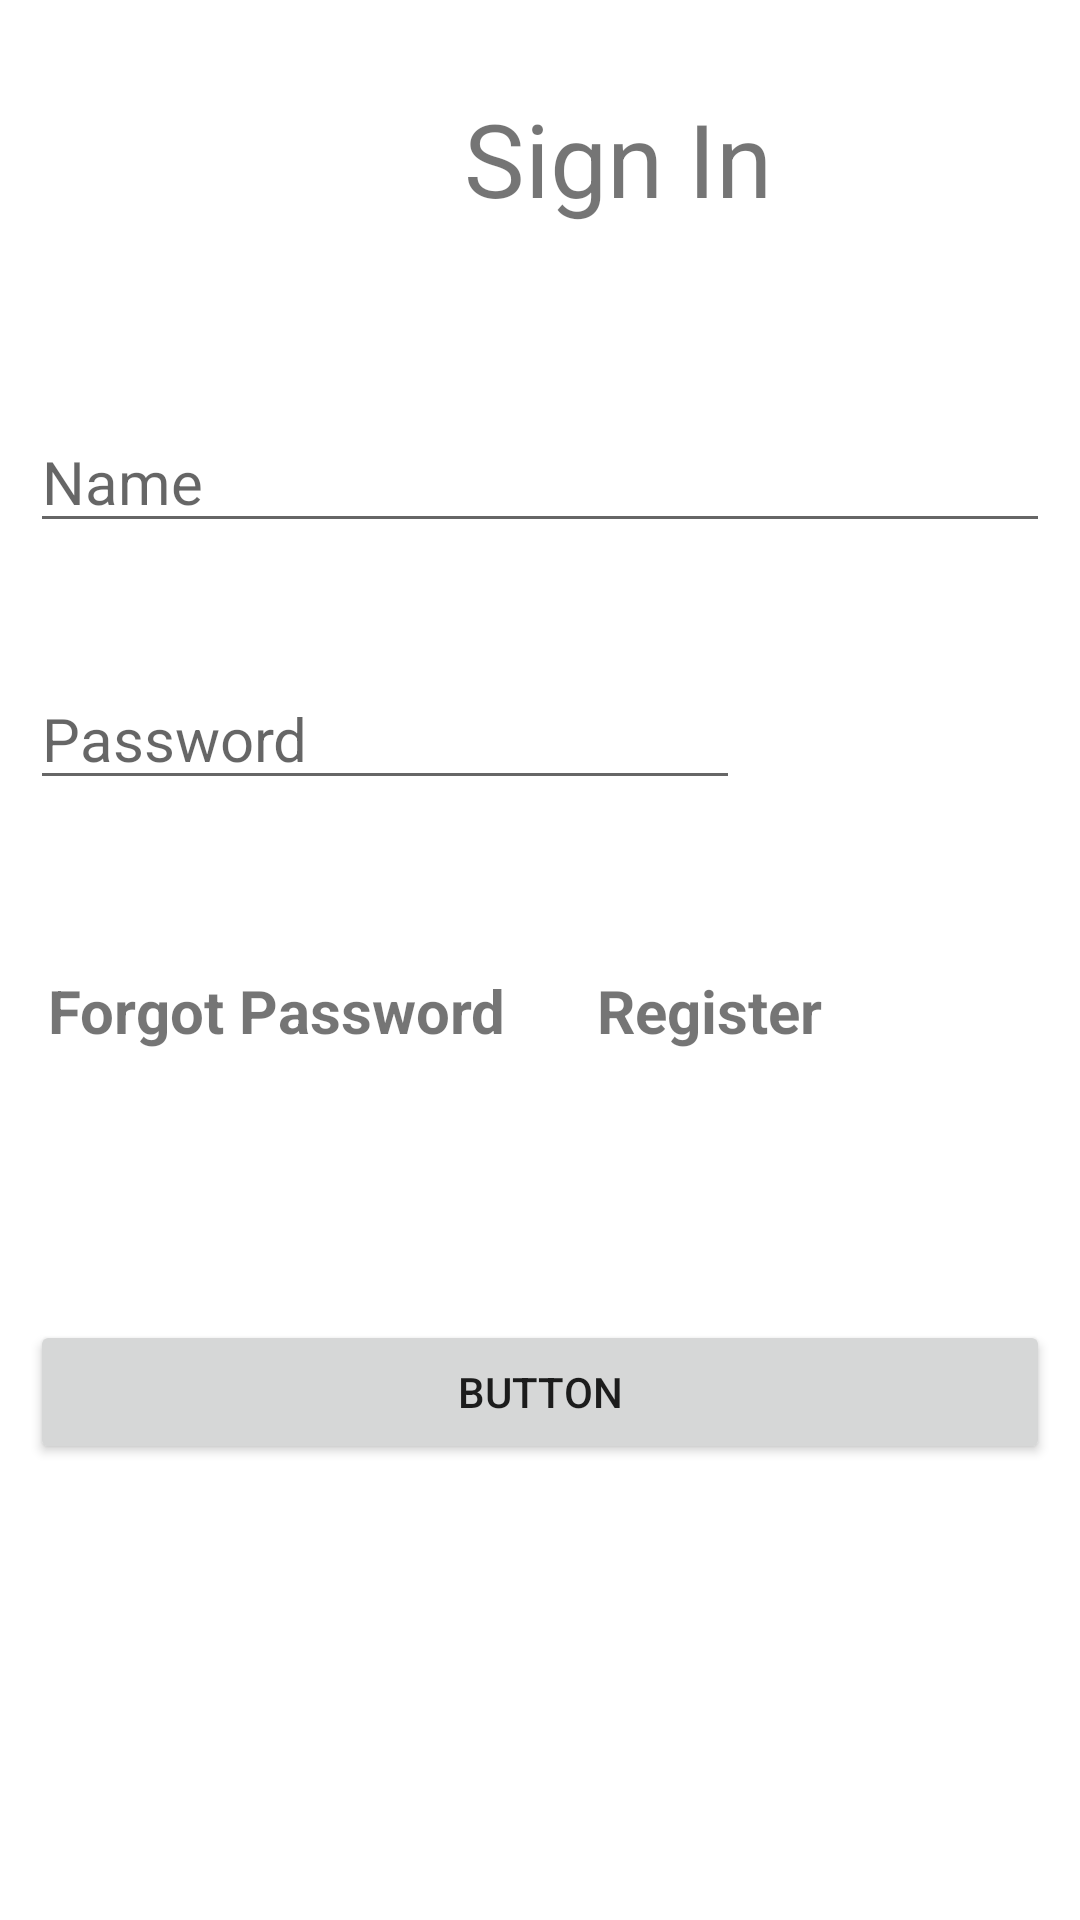

Reconstruct the res/layout file that produces this screen, plus the resources it refers to.
<!-- AndroidManifest.xml: application theme Theme.SmartWaterTankV1 -->
<!-- res/layout/activity_sign_in.xml -->
<?xml version="1.0" encoding="utf-8"?>
<androidx.constraintlayout.widget.ConstraintLayout xmlns:android="http://schemas.android.com/apk/res/android"
    xmlns:app="http://schemas.android.com/apk/res-auto"
    xmlns:tools="http://schemas.android.com/tools"
    android:layout_width="match_parent"
    android:layout_height="match_parent"
    tools:context=".SignIn">

    <TextView
        android:id="@+id/textView"
        android:layout_width="392dp"
        android:layout_height="57dp"
        android:layout_marginStart="10dp"
        android:layout_marginTop="30dp"
        android:layout_marginEnd="10dp"
        android:text="Sign In"
        android:textAlignment="center"
        android:textSize="34sp"
        app:layout_constraintBottom_toBottomOf="parent"
        app:layout_constraintEnd_toEndOf="parent"
        app:layout_constraintHorizontal_bias="0.0"
        app:layout_constraintStart_toStartOf="parent"
        app:layout_constraintTop_toTopOf="parent"
        app:layout_constraintVertical_bias="0.0" />

    <EditText
        android:id="@+id/editTextSignInUserName"
        android:layout_width="0dp"
        android:layout_height="wrap_content"
        android:layout_marginStart="10dp"
        android:layout_marginTop="50dp"
        android:layout_marginEnd="10dp"
        android:ems="10"
        android:hint="Name"
        android:inputType="textPersonName"
        android:textSize="20sp"
        app:layout_constraintBottom_toBottomOf="parent"
        app:layout_constraintEnd_toEndOf="parent"
        app:layout_constraintHorizontal_bias="0.0"
        app:layout_constraintStart_toStartOf="parent"
        app:layout_constraintTop_toBottomOf="@+id/textView"
        app:layout_constraintVertical_bias="0.0" />

    <EditText
        android:id="@+id/editTextSignInPassword"
        android:layout_width="wrap_content"
        android:layout_height="wrap_content"
        android:layout_marginStart="10dp"
        android:layout_marginTop="30dp"
        android:layout_marginEnd="10dp"
        android:ems="10"
        android:hint="Password"
        android:inputType="textPassword"
        android:textSize="20sp"
        app:layout_constraintBottom_toBottomOf="parent"
        app:layout_constraintEnd_toEndOf="parent"
        app:layout_constraintHorizontal_bias="0.0"
        app:layout_constraintStart_toStartOf="parent"
        app:layout_constraintTop_toBottomOf="@+id/editTextSignInUserName"
        app:layout_constraintVertical_bias="0.03" />

    <TextView
        android:id="@+id/textSignInForgotPassword"
        android:layout_width="180dp"
        android:layout_height="38dp"
        android:layout_marginStart="16dp"
        android:layout_marginTop="30dp"
        android:onClick="txtSignInForgotPasswordClicked"
        android:text="Forgot Password"
        android:textSize="20sp"
        android:textStyle="bold"
        app:layout_constraintBottom_toBottomOf="parent"
        app:layout_constraintStart_toStartOf="parent"
        app:layout_constraintTop_toBottomOf="@+id/editTextSignInPassword"
        app:layout_constraintVertical_bias="0.087" />

    <TextView
        android:id="@+id/textSignInRegister"
        android:layout_width="137dp"
        android:layout_height="35dp"
        android:layout_marginTop="30dp"
        android:layout_marginEnd="24dp"
        android:onClick="txtSignInRegisterClicked"
        android:text="Register"
        android:textSize="20sp"
        android:textStyle="bold"
        app:layout_constraintBottom_toBottomOf="parent"
        app:layout_constraintEnd_toEndOf="parent"
        app:layout_constraintTop_toBottomOf="@+id/editTextSignInPassword"
        app:layout_constraintVertical_bias="0.087" />

    <Button
        android:id="@+id/button2"
        android:layout_width="0dp"
        android:layout_height="wrap_content"
        android:layout_marginStart="10dp"
        android:layout_marginTop="30dp"
        android:layout_marginEnd="10dp"
        android:text="Button"
        android:onClick="buttonSignInScrSignInClicked"
        app:layout_constraintBottom_toBottomOf="parent"
        app:layout_constraintEnd_toEndOf="parent"
        app:layout_constraintHorizontal_bias="0.0"
        app:layout_constraintStart_toStartOf="parent"
        app:layout_constraintTop_toBottomOf="@+id/textSignInForgotPassword"
        app:layout_constraintVertical_bias="0.242" />

    <ProgressBar
        android:id="@+id/progressBarSignIn"
        style="?android:attr/progressBarStyle"
        android:layout_width="wrap_content"
        android:layout_height="wrap_content"
        app:layout_constraintBottom_toBottomOf="parent"
        app:layout_constraintEnd_toEndOf="parent"
        app:layout_constraintStart_toStartOf="parent"
        app:layout_constraintTop_toTopOf="parent"
        android:visibility="gone"/>
</androidx.constraintlayout.widget.ConstraintLayout>
<!-- resources referenced by this layout -->
<resources>
  <style name="Theme.SmartWaterTankV1" parent="Theme.MaterialComponents.DayNight.DarkActionBar">
          
          <item name="colorPrimary">@color/purple_500</item>
          <item name="colorPrimaryVariant">@color/purple_700</item>
          <item name="colorOnPrimary">@color/white</item>
          
          <item name="colorSecondary">@color/teal_200</item>
          <item name="colorSecondaryVariant">@color/teal_700</item>
          <item name="colorOnSecondary">@color/black</item>
          
          <item name="android:statusBarColor" tools:targetApi="l">?attr/colorPrimaryVariant</item>
          
      </style>
  <!-- not gathered from this repository: default colours our renderer supplied (Android Studio template values) -->
  <color name="purple_500">#FF6200EE</color>
  <color name="purple_700">#FF3700B3</color>
  <color name="teal_200">#FF03DAC5</color>
  <color name="teal_700">#FF018786</color>
  <color name="black">#FF000000</color>
  <color name="white">#FFFFFFFF</color>
</resources>
